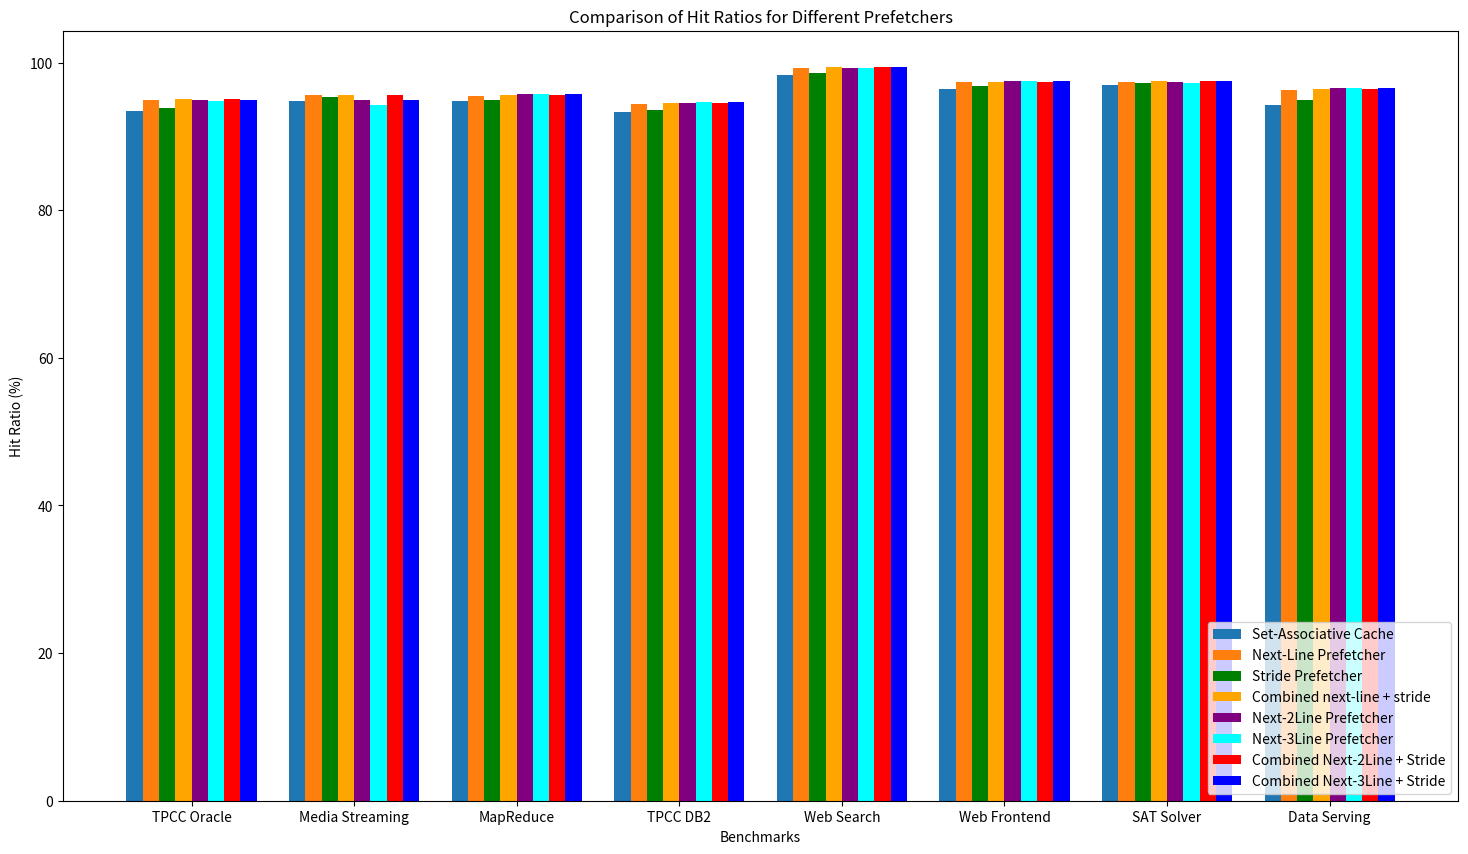

Write the Python code that produced this figure.
import matplotlib.pyplot as plt
import numpy as np

# Benchmark names
benchmarks = ['TPCC Oracle', 'Media Streaming', 'MapReduce', 'TPCC DB2', 'Web Search', 'Web Frontend', 'SAT Solver', 'Data Serving']
 
set_associative_hit_ratios = [93.40015000000001, 94.81148999999999, 94.819565, 93.25688, 98.30555, 96.43351, 96.93481, 94.2478]
next_line_prefetcher_hit_ratios = [94.96109, 95.58776, 95.528635, 94.40631, 99.27844, 97.36738, 97.37915000000001, 96.21625]
next_2line_prefetcher_hit_ratios = [94.94601, 94.93047, 95.691939, 94.57397, 99.31173, 97.44652, 97.35145, 96.55354]
next_3line_prefetcher_hit_ratios = [94.84651, 94.25729000000001, 95.693482, 94.60065, 99.30105, 97.43579, 97.28676, 96.59522]
stride_prefetcher_hit_ratios = [93.79937000000001, 95.3705, 94.969293, 93.52728, 98.63181, 96.75218, 97.17662, 94.89635]
combined_next_line_stride_hit_ratios = [95.01006, 95.60271999999999, 95.623611, 94.4658, 99.32775000000001, 97.40801, 97.52746, 96.35323]
combined_next_2line_stride_hit_ratios = [94.98143, 94.95126, 95.769449, 94.61888, 99.34054, 97.4859, 97.48924, 96.59805]
combined_next_3line_stride_hit_ratios = [94.87706, 94.26681, 95.77087399999999, 94.64074, 99.32686, 97.46177, 97.43096, 96.66127]

bar_width = 0.1
bar_positions_set = np.arange(len(benchmarks))
bar_positions_next_line = bar_positions_set + bar_width
bar_positions_stride = bar_positions_set + 2 * bar_width
bar_positions_combined_next_line_stride = bar_positions_set + 3 * bar_width
bar_positions_next_2line = bar_positions_set + 4 * bar_width
bar_positions_next_3line = bar_positions_set + 5 * bar_width
bar_positions_combined_next_2line_stride = bar_positions_set + 6 * bar_width
bar_positions_combined_next_3line_stride = bar_positions_set + 7 * bar_width

fig, ax = plt.subplots(figsize=(18, 10))

ax.bar(bar_positions_set, set_associative_hit_ratios, width=bar_width, label='Set-Associative Cache')
ax.bar(bar_positions_next_line, next_line_prefetcher_hit_ratios, width=bar_width, label='Next-Line Prefetcher')
ax.bar(bar_positions_stride, stride_prefetcher_hit_ratios, width=bar_width, label='Stride Prefetcher', color='green')
ax.bar(bar_positions_combined_next_line_stride, combined_next_line_stride_hit_ratios, width=bar_width, label='Combined next-line + stride', color='orange')
ax.bar(bar_positions_next_2line, next_2line_prefetcher_hit_ratios, width=bar_width, label='Next-2Line Prefetcher', color='purple')
ax.bar(bar_positions_next_3line, next_3line_prefetcher_hit_ratios, width=bar_width, label='Next-3Line Prefetcher', color='cyan')
ax.bar(bar_positions_combined_next_2line_stride, combined_next_line_stride_hit_ratios, width=bar_width, label='Combined Next-2Line + Stride', color='red')
ax.bar(bar_positions_combined_next_3line_stride, combined_next_2line_stride_hit_ratios, width=bar_width, label='Combined Next-3Line + Stride', color='blue')

ax.set_xlabel('Benchmarks')
ax.set_ylabel('Hit Ratio (%)')
ax.set_title('Comparison of Hit Ratios for Different Prefetchers')
ax.set_xticks(bar_positions_set + 3.5 * bar_width)
ax.set_xticklabels(benchmarks)
ax.legend(loc='lower right', bbox_to_anchor=(1, 0))

plt.show()
